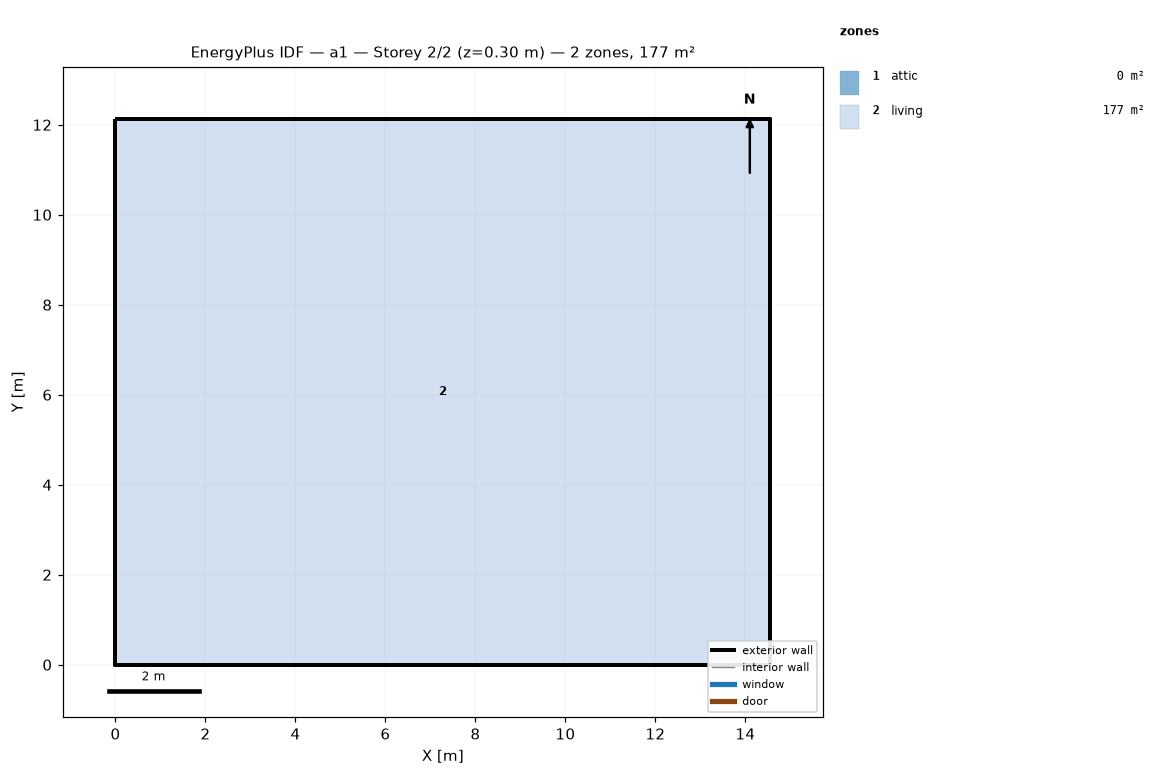
=== STOREY PLAN SPEC (per zone: floor XY polygon, exterior-wall plan segments, windows/doors) ===
zone 1: attic  (0.0 m²)
  exterior wall: (14.55, 0.00) – (14.55, 12.13) – (14.55, 6.06)  [18.2 m]
  exterior wall: (0.00, 12.13) – (0.00, 0.00) – (0.00, 6.06)  [18.2 m]
zone 2: living  (176.5 m²)
  floor: (0.00, 0.00) (0.00, 12.13) (14.55, 12.13) (14.55, 0.00)
  exterior wall: (0.00, 0.00) – (14.55, 0.00)  [14.6 m]
  exterior wall: (14.55, 0.00) – (14.55, 12.13)  [12.1 m]
  exterior wall: (14.55, 12.13) – (0.00, 12.13)  [14.6 m]
  exterior wall: (0.00, 12.13) – (0.00, 0.00)  [12.1 m]

=== DERIVED (storey summary) ===
Building: a1
Storey: 2 of 2  (floor level z = 0.30 m)
Storey gross floor area: 176.5 m²
Zones on this storey: 2
  - attic: floor 0.0 m²; exterior wall 36.4 m (24.5 m²); WWR 0.0%
  - living: floor 176.5 m²; exterior wall 53.4 m (146.4 m²); WWR 0.0%
Zone adjacency: (none detected)